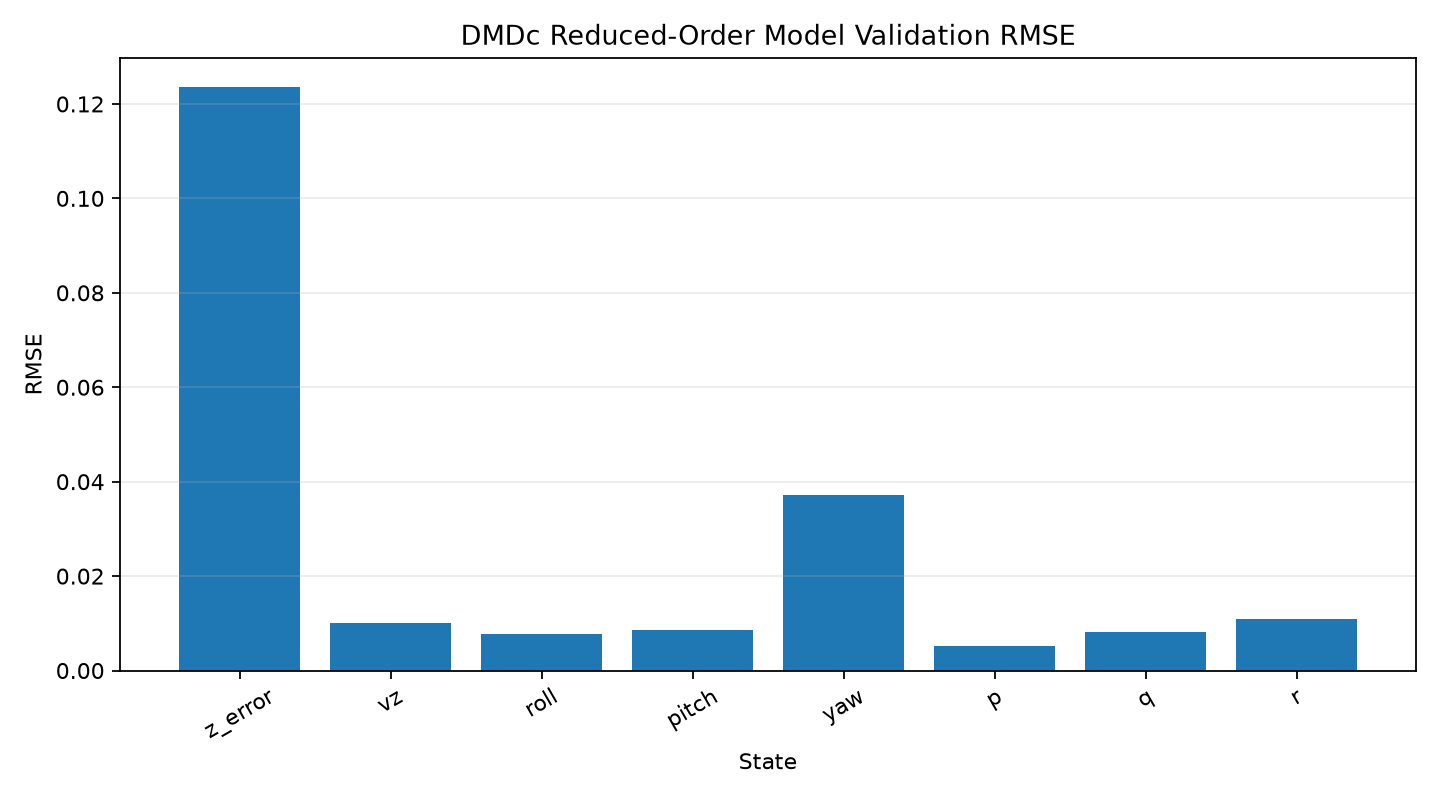

Data behind this chart, as committed beside it:
state, rmse
z_error, 0.1235
vz, 0.01016
roll, 0.007704
pitch, 0.008495
yaw, 0.03713
p, 0.005245
q, 0.008265
r, 0.011
